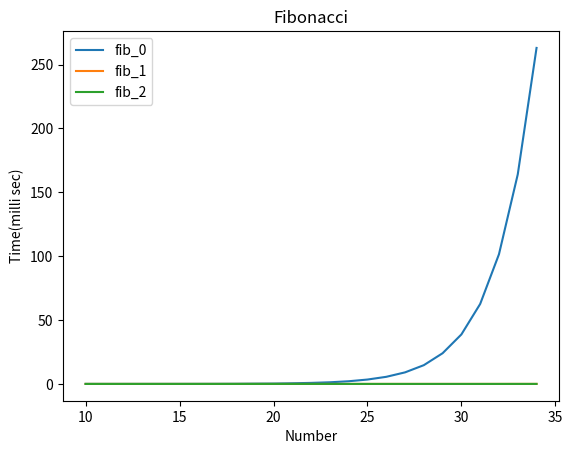

Write the Python code that produced this figure.
import time
import matplotlib.pyplot as plt


def fib_0(nn):
    if nn <= 3:
        return 1
    f = fib_0(nn - 1) + fib_0(nn - 2)
    return f


def fib_1(nn, memo=None):
    if memo is None:
        memo = {1: 0, 2: 1}
    if nn in memo:
        return memo[nn]
    f = fib_1(nn - 1, memo) + fib_1(nn - 2, memo)
    memo[nn] = f
    return f


def fib_2(nn):
    a = 0
    b = 1
    if nn == 1:
        pass
        #print(a)
    else:
#
        for i in range(2, nn):
            c = a + b
            a = b
            b = c
            #print(c)
    return c


if __name__ == "__main__":
    res = {0: [], 1: [], 2: []}
    for num in range(10, 35):
        start = time.time()
        fib_n = fib_0(num)
        end = time.time()
        res[0].append((num, (end - start) * 1000))

        start = time.time()
        fib_n = fib_1(num)
        end = time.time()
        res[1].append((num, (end - start) * 1000))

        start = time.time()
        fib_n = fib_2(num)
        end = time.time()
        res[2].append((num, (end - start) * 1000))

    x_vals = [num for num in range(10, 35)]
    y_vals = [item[1] for item in res[0]]
    plt.plot(x_vals, y_vals, label='fib_0')
    y_vals = [item[1] for item in res[1]]
    plt.plot(x_vals, y_vals, label='fib_1')
    y_vals = [item[1] for item in res[2]]
    plt.plot(x_vals, y_vals, label='fib_2')

    # Add labels and title
    plt.title("Fibonacci")
    plt.xlabel("Number")
    plt.ylabel("Time(milli sec)")
    plt.legend()
    #plt.show()

    print("Done!")


